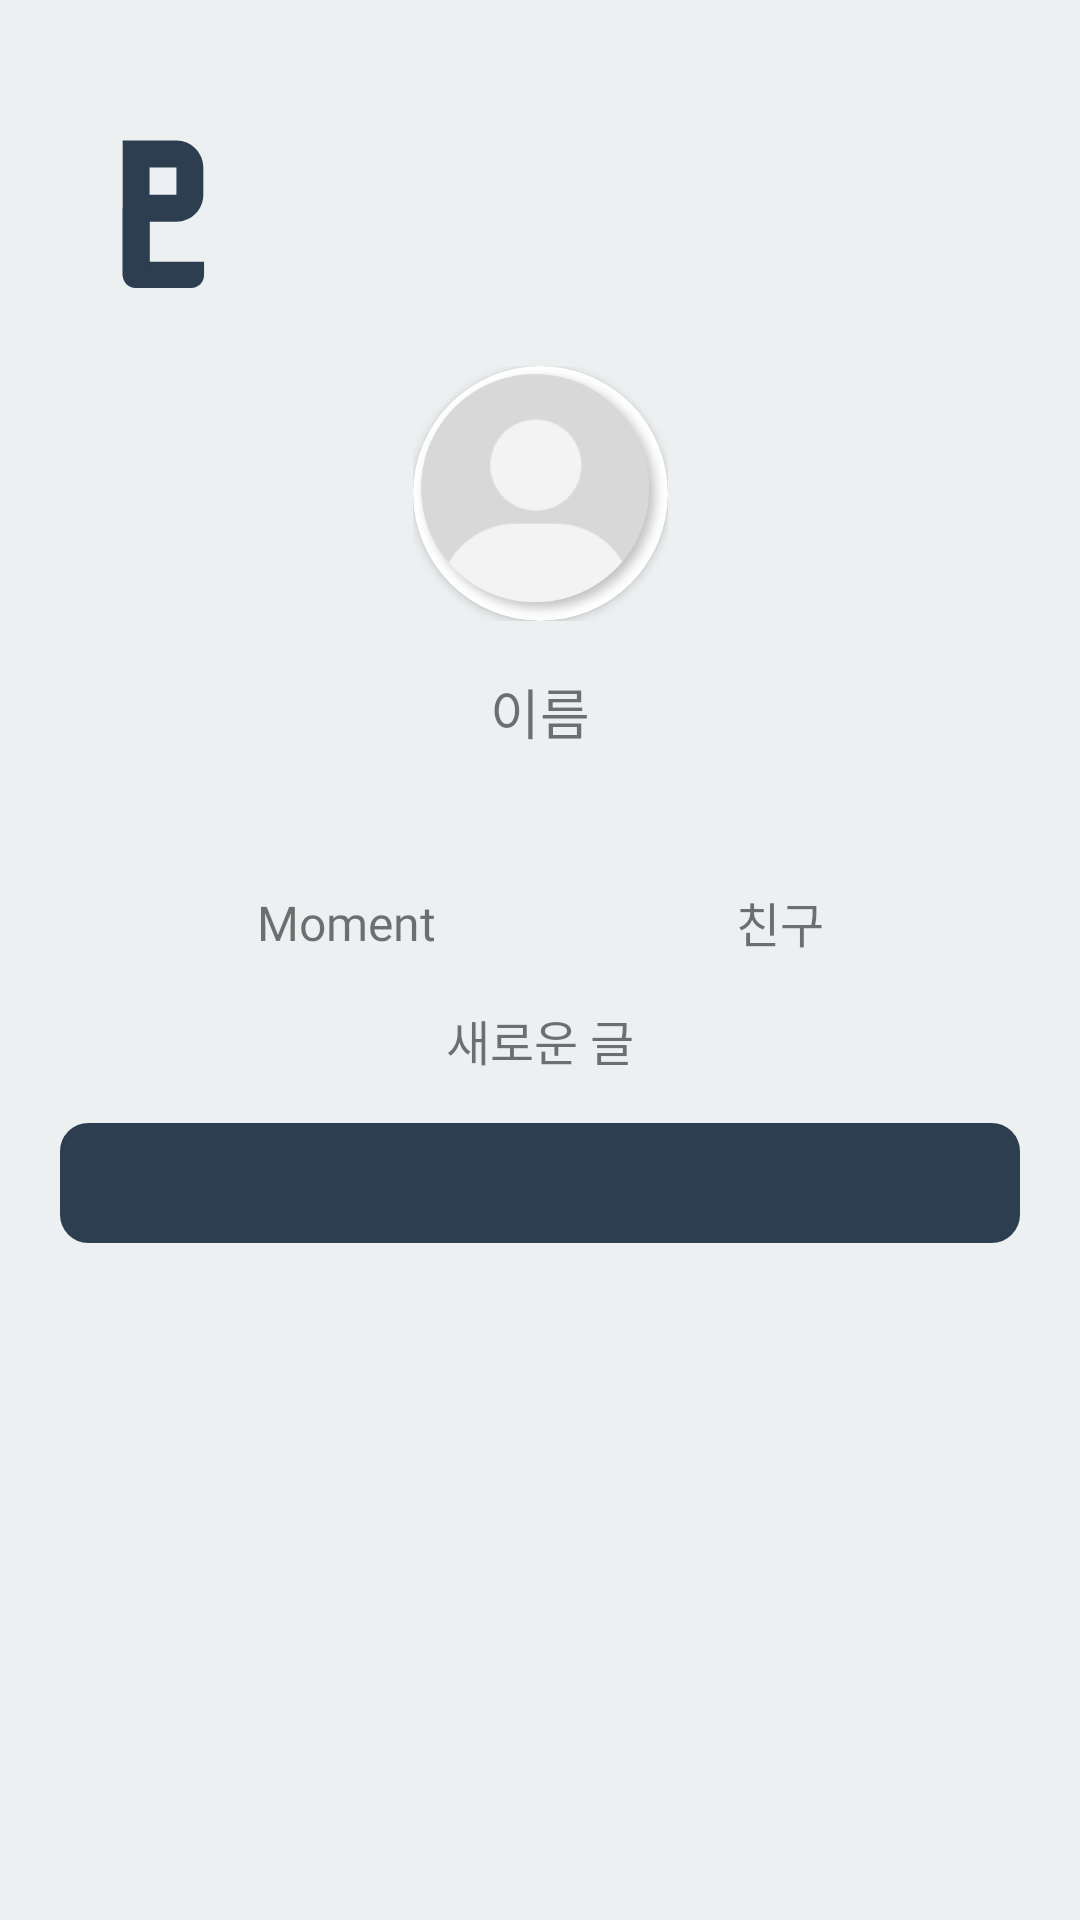

The Android layout XML behind this screen, and the referenced resources:
<!-- AndroidManifest.xml: activity theme FullStatusTheme -->
<!-- res/layout/activity_friendpage.xml -->
<androidx.constraintlayout.widget.ConstraintLayout
    xmlns:android="http://schemas.android.com/apk/res/android"
    xmlns:app="http://schemas.android.com/apk/res-auto"
    xmlns:tools="http://schemas.android.com/tools"
    android:layout_width="match_parent"
    android:layout_height="match_parent"
    android:background="@color/main_2"
    tools:context=".MainActivity">

    
    <ImageView
        android:id="@+id/main_logo_ic"
        android:layout_width="wrap_content"
        android:layout_height="50dp"
        android:src="@drawable/ic_main"
        android:layout_marginStart="40dp"
        android:layout_marginTop="46dp"
        app:layout_constraintStart_toStartOf="parent"
        app:layout_constraintTop_toTopOf="parent" />

    
    <FrameLayout
        android:layout_width="wrap_content"
        android:layout_height="wrap_content"
        android:layout_marginTop="26dp"
        android:id="@+id/profile_frame"
        app:layout_constraintTop_toBottomOf="@id/main_logo_ic"
        app:layout_constraintStart_toStartOf="parent"
        app:layout_constraintEnd_toEndOf="parent">


        
        <androidx.cardview.widget.CardView
            android:id="@+id/profile_card"
            android:layout_width="85dp"
            android:layout_height="85dp"
            app:cardCornerRadius="42.5dp"
            android:backgroundTint="@color/white">

            <ImageView
                android:id="@+id/profile_image"
                android:layout_width="match_parent"
                android:layout_height="match_parent"
                android:src="@drawable/ic_myprofile"
                android:scaleType="centerCrop" />
        </androidx.cardview.widget.CardView>

    </FrameLayout>

    
    <TextView
        android:id="@+id/user_name"
        android:layout_width="wrap_content"
        android:layout_height="wrap_content"
        android:text="@string/my_name"
        android:textSize="18sp"
        android:fontFamily="@font/pretendard_bold"
        android:layout_marginTop="17dp"
        app:layout_constraintTop_toBottomOf="@id/profile_frame"
        app:layout_constraintStart_toStartOf="parent"
        app:layout_constraintEnd_toEndOf="parent" />

    
    <androidx.constraintlayout.widget.ConstraintLayout
        android:id="@+id/profile_status"
        android:layout_width="wrap_content"
        android:layout_height="wrap_content"
        android:layout_marginTop="17dp"
        app:layout_constraintTop_toBottomOf="@id/user_name"
        app:layout_constraintStart_toStartOf="parent"
        app:layout_constraintEnd_toEndOf="parent">

        
        <androidx.constraintlayout.widget.ConstraintLayout
            android:id="@+id/post_count_layout"
            android:layout_width="0dp"
            android:layout_height="wrap_content"
            app:layout_constraintStart_toStartOf="parent"
            app:layout_constraintTop_toTopOf="parent"
            app:layout_constraintBottom_toBottomOf="parent"
            app:layout_constraintWidth_default="spread"
            app:layout_constraintHorizontal_chainStyle="packed">

            <TextView
                android:id="@+id/post_count_number"
                android:layout_width="wrap_content"
                android:layout_height="wrap_content"
                android:textSize="18sp"
                android:gravity="center"
                android:fontFamily="@font/pretendard_bold"
                app:layout_constraintStart_toStartOf="parent"
                app:layout_constraintTop_toTopOf="parent"
                app:layout_constraintBottom_toTopOf="@id/post_count_text"
                app:layout_constraintEnd_toEndOf="parent" />

            <TextView
                android:id="@+id/post_count_text"
                android:layout_width="wrap_content"
                android:layout_height="wrap_content"
                android:layout_marginTop="4dp"
                android:text="@string/moment"
                android:textSize="16sp"
                android:gravity="center"
                android:fontFamily="@font/pretendard_medium"
                app:layout_constraintStart_toStartOf="parent"
                app:layout_constraintTop_toBottomOf="@id/post_count_number"
                app:layout_constraintBottom_toBottomOf="parent"
                app:layout_constraintEnd_toEndOf="parent" />
        </androidx.constraintlayout.widget.ConstraintLayout>

        
        <androidx.constraintlayout.widget.ConstraintLayout
            android:id="@+id/friend_count_layout"
            android:layout_width="0dp"
            android:layout_height="wrap_content"
            android:layout_marginStart="100dp"
            app:layout_constraintStart_toEndOf="@id/post_count_layout"
            app:layout_constraintTop_toTopOf="parent"
            app:layout_constraintBottom_toBottomOf="parent"
            app:layout_constraintWidth_default="spread"
            app:layout_constraintHorizontal_chainStyle="packed">

            <TextView
                android:id="@+id/friend_count_number"
                android:layout_width="wrap_content"
                android:layout_height="wrap_content"
                android:gravity="center"
                android:textSize="18sp"
                android:fontFamily="@font/pretendard_bold"
                app:layout_constraintStart_toStartOf="parent"
                app:layout_constraintTop_toTopOf="parent"
                app:layout_constraintBottom_toTopOf="@id/friend_count_text"
                app:layout_constraintEnd_toEndOf="parent" />

            <TextView
                android:id="@+id/friend_count_text"
                android:layout_width="wrap_content"
                android:layout_height="wrap_content"
                android:text="@string/friend"
                android:textSize="16sp"
                android:gravity="center"
                android:layout_marginTop="4dp"
                android:fontFamily="@font/pretendard_medium"
                app:layout_constraintStart_toStartOf="parent"
                app:layout_constraintTop_toBottomOf="@id/friend_count_number"
                app:layout_constraintBottom_toBottomOf="parent"
                app:layout_constraintEnd_toEndOf="parent" />
        </androidx.constraintlayout.widget.ConstraintLayout>
    </androidx.constraintlayout.widget.ConstraintLayout>

    
    <TextView
        android:id="@+id/intro_text"
        android:layout_width="wrap_content"
        android:layout_height="wrap_content"
        android:paddingHorizontal="0dp"
        android:text="새로운 글"
        android:textSize="16sp"
        android:fontFamily="@font/pretendard_medium"
        android:layout_marginTop="16dp"
        app:layout_constraintTop_toBottomOf="@id/profile_status"
        app:layout_constraintStart_toStartOf="parent"
        app:layout_constraintEnd_toEndOf="parent" />

        <TextView
            android:id="@+id/follow_btn"
            android:layout_width="match_parent"
            android:layout_height="40dp"
            android:background="@drawable/follow_button_selector"
            android:text=""
            android:textColor="@color/white"
            android:fontFamily="@font/pretendard_medium"
            android:textSize="14sp"
            android:gravity="center"
            android:layout_marginTop="16dp"
            android:layout_marginStart="20dp"
            android:layout_marginEnd="20dp"
            app:layout_constraintTop_toBottomOf="@id/intro_text"
            app:layout_constraintStart_toStartOf="parent"
            app:layout_constraintEnd_toEndOf="parent"/>

    <com.google.android.material.tabs.TabLayout
        android:id="@+id/tab_layout"
        android:layout_width="match_parent"
        android:layout_height="wrap_content"
        android:layout_marginTop="16dp"
        app:tabIndicatorFullWidth="false"
        app:tabIndicatorColor="@color/main_1"
        app:layout_constraintTop_toBottomOf="@id/follow_btn"
        app:layout_constraintStart_toStartOf="parent"
        app:layout_constraintEnd_toEndOf="parent">
    </com.google.android.material.tabs.TabLayout>

    <androidx.recyclerview.widget.RecyclerView
        android:id="@+id/recyclerView_moments"
        android:layout_width="match_parent"
        android:layout_height="0dp"
        app:layout_constraintTop_toBottomOf="@id/tab_layout"
        app:layout_constraintBottom_toBottomOf="parent"
        app:layout_constraintStart_toStartOf="parent"
        app:layout_constraintEnd_toEndOf="parent" />

</androidx.constraintlayout.widget.ConstraintLayout>
<!-- resources referenced by this layout -->
<resources>
  <color name="main_1">#2C3E50</color>
  <color name="main_2">#ECF0F1</color>
  <color name="white">#FFFFFFFF</color>
  <!-- drawable follow_button_selector (drawable) -->
  <?xml version="1.0" encoding="utf-8"?>
  <selector xmlns:android="http://schemas.android.com/apk/res/android">
      
      <item android:drawable="@drawable/btn_roundgray" android:state_selected="true" />
  
      
      <item android:drawable="@drawable/btn_rounddark" android:state_selected="false" />
  </selector>
  <!-- drawable ic_main (drawable) -->
  <vector xmlns:android="http://schemas.android.com/apk/res/android"
      android:width="29dp"
      android:height="52dp"
      android:viewportWidth="29"
      android:viewportHeight="52">
    <path
        android:pathData="M0.245,24.327H9.635V51.96H4.737C2.256,51.96 0.245,49.948 0.245,47.467V24.327Z"
        android:fillColor="#2C3E50"/>
    <path
        android:pathData="M4.763,51.96V42.926H28.675V47.467C28.675,49.948 26.664,51.96 24.183,51.96H4.763Z"
        android:fillColor="#2C3E50"/>
    <path
        android:pathData="M0.245,0.858V47.797H9.633V29.021H19.021C21.511,29.021 23.899,28.032 25.659,26.272C27.42,24.511 28.409,22.123 28.409,19.633V10.246C28.409,7.756 27.42,5.368 25.659,3.607C23.899,1.847 21.511,0.858 19.021,0.858H0.245ZM9.633,10.246H19.021V19.633H9.633V10.246Z"
        android:fillColor="#2C3E50"/>
  </vector>
  <!-- drawable ic_myprofile: png bitmap (drawable, 37176 bytes) -->
  <string name="friend"> 친구</string>
  <string name="moment"> Moment</string>
  <string name="my_name"> 이름</string>
  <style name="FullStatusTheme" parent="Theme.AppCompat.Light.NoActionBar">
          <item name="android:windowTranslucentStatus">false</item>
          <item name="android:statusBarColor">@color/main_2</item>
          <item name="android:windowLightStatusBar">true</item>
      </style>
  <!-- drawable btn_roundgray (drawable) -->
  <?xml version="1.0" encoding="utf-8"?>
  <shape xmlns:android="http://schemas.android.com/apk/res/android"
      android:padding="10dp"
      android:shape="rectangle">
      <solid android:color="@color/state_1" />
      <corners
          android:bottomLeftRadius="9dp"
          android:bottomRightRadius="9dp"
          android:topLeftRadius="9dp"
          android:topRightRadius="9dp"/>
      <stroke
          android:width="1dp"
          android:color="?attr/colorButtonNormal"/>
  </shape>
  <!-- drawable btn_rounddark (drawable) -->
  <?xml version="1.0" encoding="utf-8"?>
  <shape xmlns:android="http://schemas.android.com/apk/res/android"
      android:padding="10dp"
      android:shape="rectangle">
      <solid android:color="@color/main_1" />
      <corners
          android:bottomLeftRadius="9dp"
          android:bottomRightRadius="9dp"
          android:topLeftRadius="9dp"
          android:topRightRadius="9dp"/>
      <stroke
          android:width="1dp"
          android:color="@color/main_1"/>
  </shape>
  <color name="state_1">#BDC3C7</color>
</resources>
